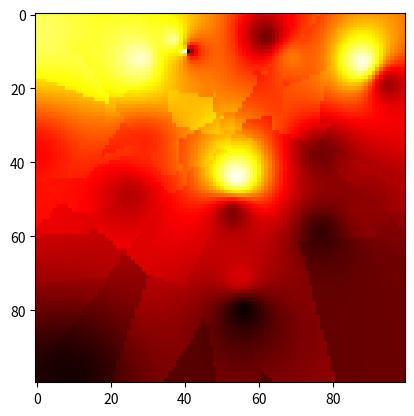

Reproduce this figure in Python. (Note: this script raises an exception after producing the figure.)
import matplotlib.pyplot as plt
import numpy as np
import math
from operator import itemgetter

KNN = 6

def eucSqrDist(x1,y1,x2,y2):
    return (((x1 - x2)**2) + ((y1 - y2)**2))#math.sqrt

def calculateColor(x,y,points):#Points should be of the form [x,y,value]
    distances = [0] * len(points) #Create an array to store distances to points
    
    for i in range(0,len(points)): #Calculate the the distance between the point and all other points
        distances[i] = eucSqrDist(x,y,points[i][0],points[i][1])
        if distances[i] < 0.01:
            print("Zero Exit:" + " " + str(x) + "," + str(y) + " " + str(points[i][0]) + "," + str(points[i][1]) + " " + str(distances[i]))
            return points[i][2]
    

    for i in range(0,len(points)):
        if(len(points[i]) < 4):
            points[i].append(distances[i])
        else:
            points[i][3] = distances[i]
    points = sorted(points, key=itemgetter(3))
    #print(points)
          
    distanceSquaredSum = 0  #Calculate the squared distance to each point
    for i in range(0,len(points)):
        if(i >= KNN):
            break
        distanceSquaredSum = distanceSquaredSum + points[i][3]
    
    for i in range(0,len(points)):
        if(i >= KNN):
            break
        points[i][3] = distanceSquaredSum/points[i][3]
    
    normalizationSum = 0
    for i in range(0,len(points)):
        if(i >= KNN):
            break
        normalizationSum = normalizationSum + points[i][3]
    for i in range(0,len(points)):
        if(i >= KNN):
            break
        points[i][3] = points[i][3]/normalizationSum
        
    temperature = 0
    for i in range(0,len(points)):
        if(i >= KNN):
            break
        temperature = temperature + points[i][2]*points[i][3]
    return temperature
    
    
    
a = np.zeros((100, 100))
inputPoints = [[13,88,.97],[10,40,1],[10,41,0],[35,29,.42],[5,2,.84],[38,77,.16],[6,62,.17],[7,37,.90],[19,95,.23],[12,28,.94],[54,53,.18],[49,25,.26],[59,77,.07],[38,0,.37],[52,89,.20],[44,54,.99],[12,69,.54],[71,55,.31],[80,56,0.01],[98,8,0.02]]
#[60,130,0.9],[20,114,0.9],[90,120,0.9],[50,180,.8],
for x in range(0,len(a)):
    for y in range(0,len(a[0])):
        a[x][y] = calculateColor(x,y,inputPoints)

plt.imshow(a, cmap='hot', interpolation='nearest')
print(a)
plt.show() 

im = plt.imread('image.jp2')
plt.imshow(im)

plt.imshow(a, cmap='hot', interpolation='nearest', alpha =.3)

print(a)
plt.show() 
        
    
    